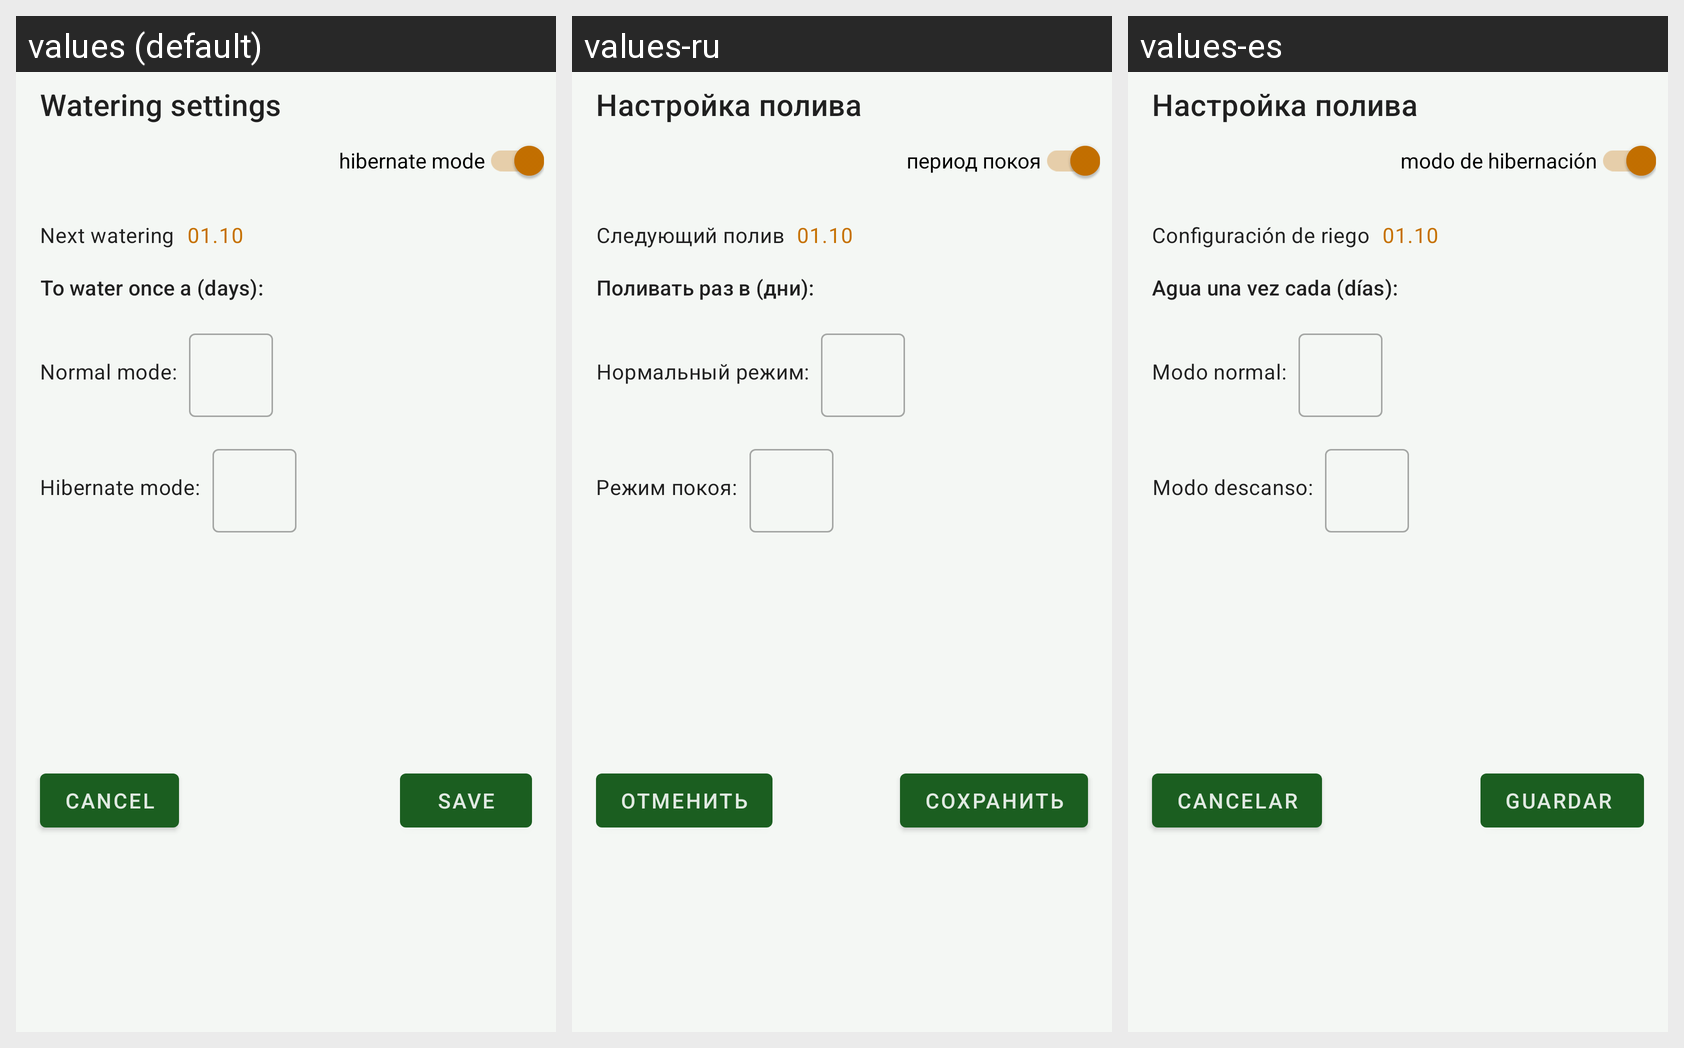

For this localized Android screen grid, give each drawn string resource with its value in every locale shown.
Android screen res/layout/include_plant_watering_settings.xml rendered under 3 locales, left to right: values (default), values-ru, values-es. Device: Nexus 5 (rendered at 1080×1920; each locale shown at half size, 540×960, under a caption strip naming it); theme Theme.PlantKeeper.
Strings drawn on this screen, with the default value and each locale's value (text and hints the layout hard-codes, and strings that could not be matched under every locale, appear in the picture but are not listed):

watering_mode_settings
  values: Watering settings
  values-ru: Настройка полива
  values-es: Настройка полива

sp_hibernate_mode
  values: hibernate mode
  values-ru: период покоя
  values-es: modo de hibernación

next_watering
  values: Next watering
  values-ru: Следующий полив
  values-es: Configuración de riego

_01_10
  values: 01.10
  values-ru: 01.10  [not translated; the default value is used]
  values-es: 01.10  [not translated; the default value is used]

to_water_once_at_in_days
  values: To water once a (days):
  values-ru: Поливать раз в (дни):
  values-es: Agua una vez cada (días):

watering_settings_normal_mode
  values: Normal mode:
  values-ru: Нормальный режим:
  values-es: Modo normal:

watering_settings_hibernate_mode
  values: Hibernate mode:
  values-ru: Режим покоя:
  values-es: Modo descanso:

cancel
  values: Cancel
  values-ru: Отменить
  values-es: Cancelar

save
  values: save
  values-ru: сохранить
  values-es: guardar
